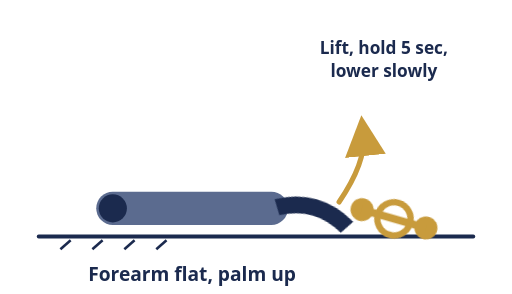
t = 0.00 s
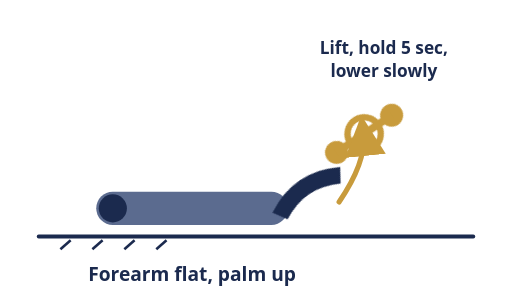
t = 1.12 s
t = 2.32 s: frame unchanged from t = 1.12 s, image omitted
t = 3.52 s: frame unchanged from t = 1.12 s, image omitted
t = 5.92 s: frame unchanged from t = 1.12 s, image omitted
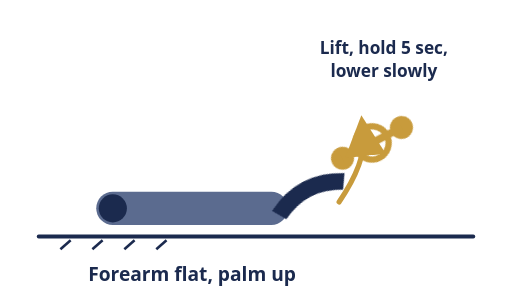
t = 6.44 s

The animated SVG that drew these frames (rendered in a browser with its animation timeline set to each time). Animation: 1 CSS @keyframes rule; one cycle of 8.00 s, repeats indefinitely.

<svg viewBox="0 0 400 230" xmlns="http://www.w3.org/2000/svg">
  <style>
    /* Real tempo, not a quick demo loop: lift, hold 5 sec, lower slowly - 8 sec per rep. */
    @keyframes curlHoldLower {
      0%       { transform: rotate(16deg); }
      14%      { transform: rotate(-34deg); }
      74%      { transform: rotate(-34deg); }
      100%     { transform: rotate(16deg); }
    }
    .hand-wrap { transform-origin: 225px 163px; animation: curlHoldLower 8s ease-in-out infinite; }
    @media (prefers-reduced-motion: reduce) {
      .hand-wrap { animation: none; transform: rotate(-34deg); }
    }
  </style>
  <line x1="30" y1="185" x2="370" y2="185" stroke="#1B2A4E" stroke-width="3" stroke-linecap="round"/>
  <g stroke="#1B2A4E" stroke-width="2">
    <line x1="55" y1="188" x2="47" y2="195"/><line x1="80" y1="188" x2="72" y2="195"/>
    <line x1="105" y1="188" x2="97" y2="195"/><line x1="130" y1="188" x2="122" y2="195"/>
  </g>
  <rect x="75" y="150" width="150" height="26" rx="13" fill="#5B6B8F"/>
  <circle cx="88" cy="163" r="11" fill="#1B2A4E"/>
  <g class="hand-wrap">
    <!-- open palm, facing up, weight resting in it -->
    <path d="M213 159 Q 245 141 277 159 L 270 170 Q 245 156 220 170 Z" fill="#1B2A4E"/>
    <g transform="translate(307 148)">
      <circle r="13" fill="none" stroke="#C89B3C" stroke-width="5"/>
      <circle cx="-26" cy="0" r="9" fill="#C89B3C"/>
      <circle cx="26" cy="0" r="9" fill="#C89B3C"/>
      <rect x="-26" y="-3" width="52" height="6" fill="#C89B3C"/>
    </g>
  </g>
  <path d="M265 158 C 282 133, 285 116, 284 106" fill="none" stroke="#C89B3C" stroke-width="4" stroke-linecap="round" marker-end="url(#arrow8)"/>
  <defs>
    <marker id="arrow8" markerWidth="9" markerHeight="9" refX="4" refY="4" orient="auto">
      <path d="M0,0 L8,4 L0,8 Z" fill="#C89B3C"/>
    </marker>
  </defs>
  <text x="150" y="220" text-anchor="middle" font-size="15" font-weight="700" fill="#1B2A4E" font-family="system-ui,sans-serif">Forearm flat, palm up</text>
  <text x="300" y="42" text-anchor="middle" font-size="13.5" font-weight="700" fill="#1B2A4E" font-family="system-ui,sans-serif">Lift, hold 5 sec,</text>
  <text x="300" y="60" text-anchor="middle" font-size="13.5" font-weight="700" fill="#1B2A4E" font-family="system-ui,sans-serif">lower slowly</text>
</svg>
